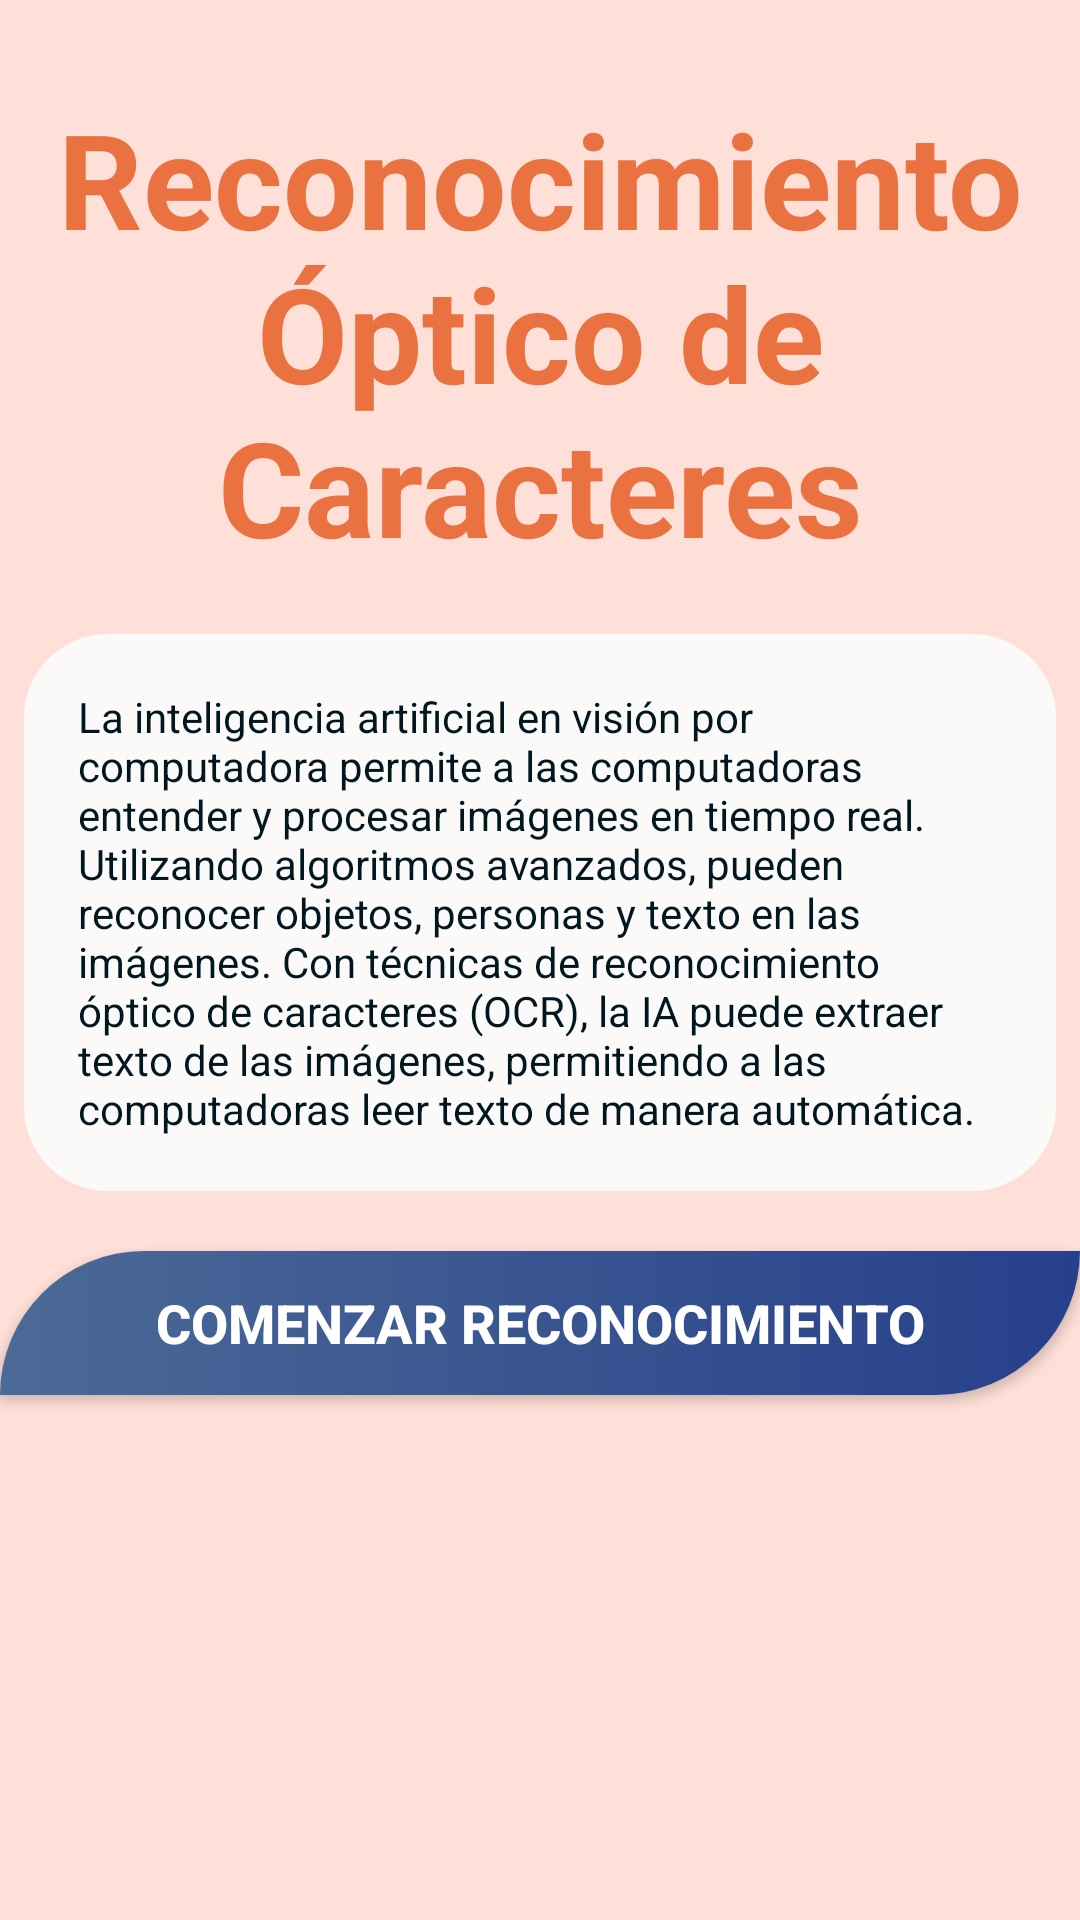

Produce the Android XML layout that renders to this screen, including the resource entries it uses.
<!-- AndroidManifest.xml: application theme Theme.TuEmpleoBlind -->
<!-- res/layout/fragment_artificial_intelligence.xml -->
<?xml version="1.0" encoding="utf-8"?>
<FrameLayout xmlns:android="http://schemas.android.com/apk/res/android"
    xmlns:app="http://schemas.android.com/apk/res-auto"
    xmlns:tools="http://schemas.android.com/tools"
    android:layout_width="match_parent"
    android:layout_height="match_parent"
    tools:context=".ArtificialIntelligence"
    android:background="@color/mistyRose">

    
    <LinearLayout
        android:layout_width="match_parent"
        android:layout_height="match_parent"
        android:orientation="vertical">

        <androidx.constraintlayout.widget.ConstraintLayout
            android:layout_width="match_parent"
            android:layout_height="wrap_content"
            android:layout_gravity="center"
            android:layout_marginTop="30dp"
            android:layout_marginStart="8dp"
            android:layout_marginEnd="8dp"
            android:layout_marginBottom="20dp"
            >

            <TextView
                android:layout_width="match_parent"
                android:layout_height="match_parent"
                android:text="@string/ia_title"
                android:textStyle="bold"
                android:textSize="44sp"
                android:textColor="@color/app_color"
                android:textAlignment="center"/>
        </androidx.constraintlayout.widget.ConstraintLayout>

        <androidx.constraintlayout.widget.ConstraintLayout
            android:layout_width="match_parent"
            android:layout_height="wrap_content"
            android:layout_marginStart="8dp"
            android:layout_marginEnd="8dp"
            android:layout_marginBottom="20dp"
            android:background="@drawable/btn_beta">

            <TextView
                android:id="@+id/textView73"
                android:layout_width="match_parent"
                android:layout_height="wrap_content"
                android:layout_margin="18dp"
                android:text="@string/ia_description"
                app:layout_constraintBottom_toBottomOf="parent"
                app:layout_constraintEnd_toEndOf="parent"
                app:layout_constraintStart_toStartOf="parent"
                app:layout_constraintTop_toTopOf="parent"
                android:textColor="@color/rich_black"/>
        </androidx.constraintlayout.widget.ConstraintLayout>

        <Button
            android:id="@+id/buttonStartIa"
            android:layout_width="match_parent"
            android:layout_height="wrap_content"
            android:text="@string/ia_button"
            android:background="@drawable/btn_blue"
            android:textColor="@color/white"
            android:textSize="18dp"
            android:textStyle="bold"/>

    </LinearLayout>

</FrameLayout>
<!-- resources referenced by this layout -->
<resources>
  <color name="app_color">#EA7241</color>
  <color name="mistyRose">#FEE0D8</color>
  <color name="rich_black">#00171F</color>
  <color name="white">#FFFFFFFF</color>
  <!-- drawable btn_beta (drawable) -->
  <?xml version="1.0" encoding="utf-8"?>
  <shape  xmlns:android="http://schemas.android.com/apk/res/android"
      android:shape="rectangle">
      <solid android:color="@color/seaSalt"/>
      <corners
          android:bottomLeftRadius="28dp"
          android:bottomRightRadius="28dp"
          android:topLeftRadius="28dp"
          android:topRightRadius="28dp"/>
  
  </shape>
  <!-- drawable btn_blue (drawable) -->
  <?xml version="1.0" encoding="utf-8"?>
  <shape xmlns:android="http://schemas.android.com/apk/res/android"
      android:shape="rectangle">
      <gradient android:startColor="@color/lapis_lazuli"  android:endColor="@color/marinian_blue" android:type="linear"/>
      <corners android:topLeftRadius="50dp" android:bottomRightRadius="50dp"/>
  
  </shape>
  <string name="ia_button">Comenzar Reconocimiento</string>
  <string name="ia_description">La inteligencia artificial en visión por computadora permite a las computadoras entender y procesar imágenes en tiempo real. Utilizando algoritmos avanzados, pueden reconocer objetos, personas y texto en las imágenes. Con técnicas de reconocimiento óptico de caracteres (OCR), la IA puede extraer texto de las imágenes, permitiendo a las computadoras leer texto de manera automática.</string>
  <string name="ia_title">Reconocimiento Óptico de Caracteres</string>
  <style name="Theme.TuEmpleoBlind" parent="Base.Theme.TuEmpleoBlind" />
  <color name="seaSalt">#FCFAF9</color>
  <color name="lapis_lazuli">#4B6A96</color>
  <color name="marinian_blue">#26408B</color>
  <style name="Base.Theme.TuEmpleoBlind" parent="Theme.Design.Light.NoActionBar">
          
  
      </style>
</resources>
